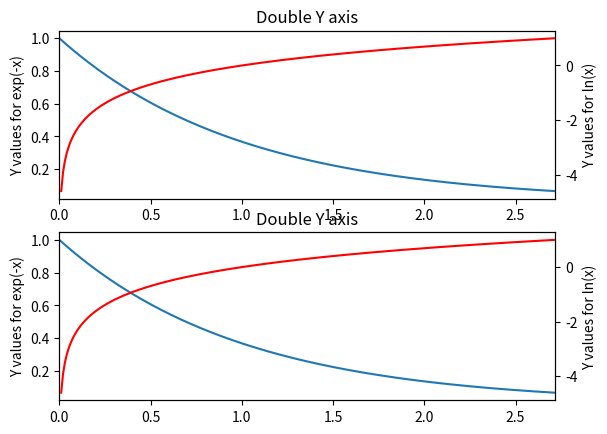

Reproduce this figure in Python.
import matplotlib.pyplot as plt
import numpy as np

x = np.arange(0., np.e, 0.01)
y1 = np.exp(-x)
y2 = np.log(x)

fig = plt.figure()

ax1 = fig.add_subplot(211)
ax1.plot(x, y1)
ax1.set_ylabel('Y values for exp(-x)')

ax1.set_title("Double Y axis")

ax2 = ax1.twinx()  # this is the important function
ax2.plot(x, y2, 'r')
ax2.set_xlim([0, np.e])
ax2.set_ylabel('Y values for ln(x)')
ax2.set_xlabel('Same X for both exp(-x) and ln(x)')


ax3 = fig.add_subplot(212)
ax3.plot(x, y1)
ax3.set_ylabel('Y values for exp(-x)')

ax3.set_title("Double Y axis")

ax4 = ax3.twinx()  # this is the important function
ax4.plot(x, y2, 'r')
ax4.set_xlim([0, np.e])
ax4.set_ylabel('Y values for ln(x)')
ax4.set_xlabel('Same X for both exp(-x) and ln(x)')

plt.show()